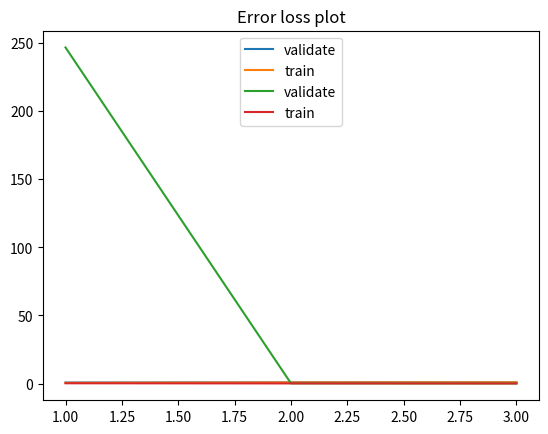

The matplotlib source for this figure:
#!/usr/bin/env python3
# -*- coding: utf-8 -*-
"""
Created on Mon Nov 21 19:13:40 2022

@author: liuyilouise.xu
"""

import matplotlib.pyplot as plt

train_acc = [0.5306, 0.8433, 0.9258]
val_acc = [0.7648, 0.9192, 0.9477]

train_loss = [0246.8056, 0.1587, 0.0846]
val_loss= [0.2116, 0.1030, 0.0627]

epochs = [1, 2, 3]


plt.title("Accuracy plot")
plt.plot(epochs, val_acc, label="validate")
plt.plot(epochs, train_acc, label="train")
plt.legend(loc='upper center')
plt.show()

plt.title("Error loss plot")
plt.plot(epochs, train_loss, label="validate")
plt.plot(epochs, val_loss, label="train")
plt.legend(loc='upper center')